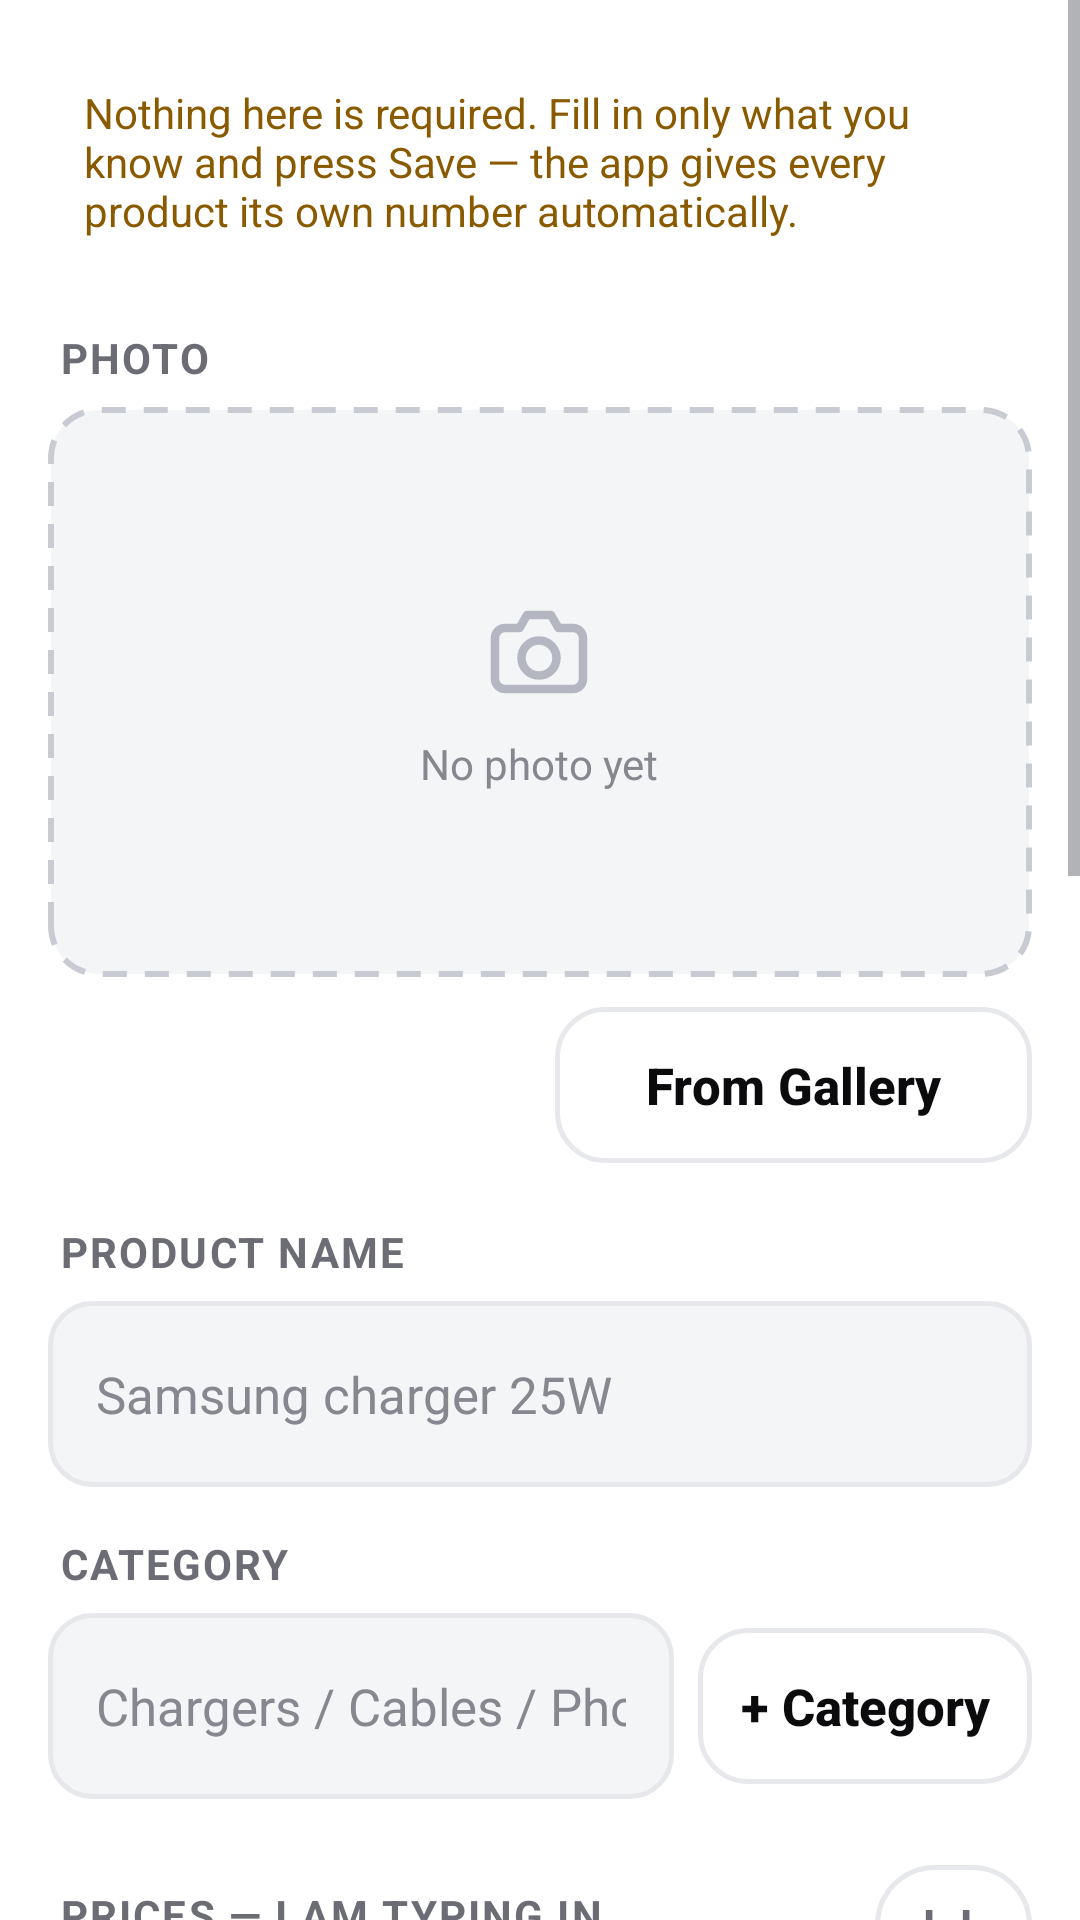

Layout XML and referenced resources for this Android screen:
<!-- AndroidManifest.xml: application theme AppTheme -->
<!-- res/layout/view_product_form.xml -->
<?xml version="1.0" encoding="utf-8"?>
<ScrollView xmlns:android="http://schemas.android.com/apk/res/android"
    android:layout_width="match_parent" android:layout_height="match_parent"
    android:background="@color/bg" android:fillViewport="true">

    <LinearLayout android:layout_width="match_parent" android:layout_height="wrap_content"
        android:orientation="vertical" android:padding="16dp">

        <TextView android:layout_width="match_parent" android:layout_height="wrap_content"
            android:background="@drawable/pill_amber" android:padding="12dp"
            android:textSize="14sp" android:textColor="#FF8A5A00"
            android:text="@string/form_hint" />


        <TextView style="@style/Label" android:layout_width="match_parent"
            android:layout_height="wrap_content" android:paddingTop="18dp" android:text="@string/lbl_photo" />

        <FrameLayout android:id="@+id/photoBox"
            android:layout_width="match_parent" android:layout_height="190dp"
            android:background="@drawable/bg_photo_dash">
            <ImageView android:id="@+id/photo"
                android:layout_width="match_parent" android:layout_height="match_parent"
                android:scaleType="centerCrop" android:clipToOutline="true"
                android:visibility="gone" />
            <LinearLayout android:id="@+id/photoHint"
                android:layout_width="wrap_content" android:layout_height="wrap_content"
                android:layout_gravity="center" android:orientation="vertical"
                android:gravity="center">
                <ImageView android:layout_width="40dp" android:layout_height="40dp"
                    android:src="@drawable/ic_camera" android:alpha="0.32" />
                <TextView android:layout_width="wrap_content" android:layout_height="wrap_content"
                    android:text="@string/no_photo" android:paddingTop="8dp"
                    android:textSize="14sp" android:textColor="@color/ink_faint" />
            </LinearLayout>
            <ImageView android:id="@+id/photoRemove" android:tint="@color/white"
                android:layout_width="36dp" android:layout_height="36dp"
                android:layout_gravity="top|end" android:layout_margin="8dp"
                android:padding="9dp" android:background="@drawable/circle_scrim"
                android:src="@drawable/ic_close" android:visibility="gone" />
        </FrameLayout>

        <LinearLayout android:layout_width="match_parent" android:layout_height="wrap_content"
            android:orientation="horizontal" android:paddingTop="10dp">
            <Button android:id="@+id/btnCamera" style="@style/BigButton"
                android:layout_width="0dp" android:layout_weight="1"
                android:layout_height="52dp" android:background="@drawable/btn_brand"
                android:text="@string/take_photo" />
            <Space android:layout_width="10dp" android:layout_height="1dp" />
            <Button android:id="@+id/btnGallery" style="@style/BigButton"
                android:layout_width="0dp" android:layout_weight="1"
                android:layout_height="52dp" android:background="@drawable/btn_outline"
                android:textColor="@color/ink" android:text="@string/from_gallery" />
        </LinearLayout>


        <TextView style="@style/Label" android:layout_width="match_parent"
            android:layout_height="wrap_content" android:paddingTop="20dp"
            android:text="@string/lbl_name" />
        <EditText android:id="@+id/fName" style="@style/Field"
            android:layout_width="match_parent" android:layout_height="wrap_content"
            android:hint="@string/hint_name" android:inputType="textCapWords"
            android:singleLine="true" />


        <TextView style="@style/Label" android:layout_width="match_parent"
            android:layout_height="wrap_content" android:paddingTop="16dp"
            android:text="@string/lbl_category" />
        <LinearLayout android:layout_width="match_parent" android:layout_height="wrap_content"
            android:orientation="horizontal" android:gravity="center_vertical">
            <AutoCompleteTextView android:id="@+id/fCategory" style="@style/Field"
                android:layout_width="0dp" android:layout_weight="1" android:layout_height="wrap_content"
                android:hint="@string/hint_category" android:inputType="textCapWords"
                android:singleLine="true" android:completionThreshold="0" />
            <Space android:layout_width="8dp" android:layout_height="1dp" />
            <Button android:id="@+id/btnAddCategory" style="@style/BigButton"
                android:layout_width="wrap_content" android:layout_height="52dp"
                android:background="@drawable/btn_outline" android:textColor="@color/brand"
                android:text="@string/add_category_short" android:minWidth="0dp"
                android:paddingStart="14dp" android:paddingEnd="14dp" />
        </LinearLayout>


        <LinearLayout android:layout_width="match_parent" android:layout_height="wrap_content"
            android:orientation="horizontal" android:gravity="center_vertical"
            android:paddingTop="22dp">
            <TextView style="@style/Label" android:layout_width="0dp"
                android:layout_weight="1" android:layout_height="wrap_content"
                android:text="@string/lbl_typing_in" />
            <TextView android:id="@+id/curUsd"
                android:layout_width="wrap_content" android:layout_height="40dp"
                android:gravity="center" android:paddingStart="20dp" android:paddingEnd="20dp"
                android:background="@drawable/chip_on" android:text="$"
                android:textStyle="bold" android:textSize="16sp" android:textColor="@color/white" />
            <Space android:layout_width="8dp" android:layout_height="1dp" />
            <TextView android:id="@+id/curLbp"
                android:layout_width="wrap_content" android:layout_height="40dp"
                android:gravity="center" android:paddingStart="16dp" android:paddingEnd="16dp"
                android:background="@drawable/chip" android:text="@string/lbp_suffix"
                android:textStyle="bold" android:textSize="15sp" android:textColor="@color/ink_soft" />
        </LinearLayout>


        <TextView style="@style/Label" android:layout_width="match_parent"
            android:layout_height="wrap_content" android:paddingTop="12dp"
            android:text="@string/lbl_unit_price" />
        <EditText android:id="@+id/fUnit" style="@style/Field"
            android:layout_width="match_parent" android:layout_height="wrap_content"
            android:hint="0" android:inputType="numberDecimal" android:singleLine="true" />
        <TextView android:id="@+id/echoUnit" android:layout_width="match_parent"
            android:layout_height="wrap_content" android:paddingTop="5dp"
            android:paddingStart="6dp" android:textSize="13sp" android:textColor="@color/ink_faint" />


        <TextView style="@style/Label" android:layout_width="match_parent"
            android:layout_height="wrap_content" android:paddingTop="14dp"
            android:text="@string/lbl_cost_price" />
        <EditText android:id="@+id/fCost" style="@style/Field"
            android:layout_width="match_parent" android:layout_height="wrap_content"
            android:hint="0" android:inputType="numberDecimal" android:singleLine="true" />
        <TextView android:id="@+id/echoCost" android:layout_width="match_parent"
            android:layout_height="wrap_content" android:paddingTop="5dp"
            android:paddingStart="6dp" android:textSize="13sp" android:textColor="@color/ink_faint" />

        <TextView android:id="@+id/profitHint"
            android:layout_width="match_parent" android:layout_height="wrap_content"
            android:background="@drawable/pill_green" android:padding="12dp"
            android:layout_marginTop="14dp" android:textSize="15sp"
            android:textStyle="bold" android:textColor="@color/green"
            android:visibility="gone" />


        <TextView style="@style/Label" android:layout_width="match_parent"
            android:layout_height="wrap_content" android:paddingTop="20dp"
            android:text="@string/lbl_quantity" />
        <LinearLayout android:layout_width="match_parent" android:layout_height="wrap_content"
            android:orientation="horizontal" android:gravity="center_vertical">
            <ImageView android:id="@+id/qtyMinus"
                android:layout_width="58dp" android:layout_height="58dp"
                android:background="@drawable/btn_outline" android:padding="17dp"
                android:src="@drawable/ic_minus" />
            <EditText android:id="@+id/fQty" style="@style/Field"
                android:layout_width="0dp" android:layout_weight="1"
                android:layout_height="58dp" android:layout_marginStart="10dp"
                android:layout_marginEnd="10dp" android:hint="0" android:gravity="center"
                android:textSize="20sp" android:textStyle="bold"
                android:inputType="number" android:singleLine="true" />
            <ImageView android:id="@+id/qtyPlus"
                android:layout_width="58dp" android:layout_height="58dp"
                android:background="@drawable/btn_outline" android:padding="17dp"
                android:src="@drawable/ic_plus" />
        </LinearLayout>


        <TextView style="@style/Label" android:layout_width="match_parent"
            android:layout_height="wrap_content" android:paddingTop="18dp" android:text="@string/lbl_color" />
        <AutoCompleteTextView android:id="@+id/fColor" style="@style/Field"
            android:layout_width="match_parent" android:layout_height="wrap_content"
            android:hint="@string/hint_color" android:inputType="textCapWords"
            android:singleLine="true" android:completionThreshold="1" />


        <TextView style="@style/Label" android:layout_width="match_parent"
            android:layout_height="wrap_content" android:paddingTop="16dp"
            android:text="@string/lbl_description" />
        <EditText android:id="@+id/fDesc" style="@style/Field"
            android:layout_width="match_parent" android:layout_height="120dp"
            android:hint="@string/hint_description"
            android:gravity="top|start" android:paddingTop="14dp" android:paddingBottom="14dp"
            android:inputType="textMultiLine|textCapSentences" />

        <Button android:id="@+id/btnSave" style="@style/BigButton"
            android:layout_marginTop="22dp" android:background="@drawable/btn_green"
            android:text="@string/save_product" />

        <Button android:id="@+id/btnDelete" style="@style/BigButton"
            android:layout_marginTop="10dp" android:background="@drawable/btn_outline"
            android:textColor="@color/red" android:text="@string/delete_product"
            android:visibility="gone" />

        <Space android:layout_width="match_parent" android:layout_height="26dp" />
    </LinearLayout>
</ScrollView>
<!-- resources referenced by this layout -->
<resources>
  <color name="bg">#FFFFFFFF</color>
  <color name="brand">#FF0B0B0D</color>
  <color name="green">#FF1E7A54</color>
  <color name="ink">#FF0B0B0D</color>
  <color name="ink_faint">#FF86878F</color>
  <color name="ink_soft">#FF6B6C74</color>
  <color name="red">#FFA82A2E</color>
  <color name="white">#FFFFFFFF</color>
  <!-- drawable btn_green (drawable) -->
  <?xml version="1.0" encoding="utf-8"?>
  <ripple xmlns:android="http://schemas.android.com/apk/res/android" android:color="#33FFFFFF">
      <item>
          <shape android:shape="rectangle">
              <solid android:color="@color/green" />
              <corners android:radius="16dp" />
          </shape>
      </item>
  </ripple>
  <!-- drawable circle_scrim (drawable) -->
  <?xml version="1.0" encoding="utf-8"?>
  <ripple xmlns:android="http://schemas.android.com/apk/res/android" android:color="#55FFFFFF">
      <item>
          <shape android:shape="oval">
              <solid android:color="#99000000" />
          </shape>
      </item>
  </ripple>
  <!-- drawable pill_green (drawable) -->
  <?xml version="1.0" encoding="utf-8"?>
  <shape xmlns:android="http://schemas.android.com/apk/res/android" android:shape="rectangle">
      <solid android:color="@color/green_soft" />
      <corners android:radius="10dp" />
  </shape>
  <string name="add_category_short">+ Category</string>
  <string name="delete_product">Delete this product</string>
  <string name="form_hint">Nothing here is required. Fill in only what you know and press Save — the app gives every product its own number automatically.</string>
  <string name="from_gallery">From Gallery</string>
  <string name="hint_category">Chargers / Cables / Phones…</string>
  <string name="hint_color">Black / White / Blue…</string>
  <string name="hint_description">Anything you want to remember about it…</string>
  <string name="hint_name">Samsung charger 25W</string>
  <string name="lbl_category">CATEGORY</string>
  <string name="lbl_color">COLOR</string>
  <string name="lbl_cost_price">WHOLESALE PRICE — WHAT I PAID FOR ONE</string>
  <string name="lbl_description">DESCRIPTION</string>
  <string name="lbl_name">PRODUCT NAME</string>
  <string name="lbl_photo">PHOTO</string>
  <string name="lbl_quantity">HOW MANY DO I HAVE</string>
  <string name="lbl_typing_in">PRICES — I AM TYPING IN</string>
  <string name="lbl_unit_price">SELLING PRICE (FOR ONE)</string>
  <string name="lbp_suffix">L.L</string>
  <string name="no_photo">No photo yet</string>
  <string name="save_product">Save Product</string>
  <string name="take_photo">Take Photo</string>
  <style name="Label">
          <item name="android:textSize">@dimen/text_label</item>
          <item name="android:textColor">@color/ink_soft</item>
          <item name="android:textStyle">bold</item>
          <item name="android:letterSpacing">0.05</item>
          <item name="android:paddingBottom">7dp</item>
          <item name="android:paddingStart">4dp</item>
      </style>
  <color name="field">#FFF4F5F7</color>
  <color name="dash">#FFC9CBD2</color>
  <color name="card">#FFFFFFFF</color>
  <color name="line">#FFE7E8EC</color>
  <color name="green_soft">#FFEDF5F1</color>
  <dimen name="btn_h">58dp</dimen>
  <color name="on_accent">#FFFFFFFF</color>
  <!-- drawable bg_field (drawable) -->
  <?xml version="1.0" encoding="utf-8"?>
  <shape xmlns:android="http://schemas.android.com/apk/res/android" android:shape="rectangle">
      <solid android:color="@color/field" />
      <corners android:radius="14dp" />
      <stroke android:width="1.5dp" android:color="@color/line" />
  </shape>
  <dimen name="field_h">62dp</dimen>
  <dimen name="text_body">17sp</dimen>
  <dimen name="text_label">14sp</dimen>
  <color name="brand_dark">#FF000000</color>
</resources>
